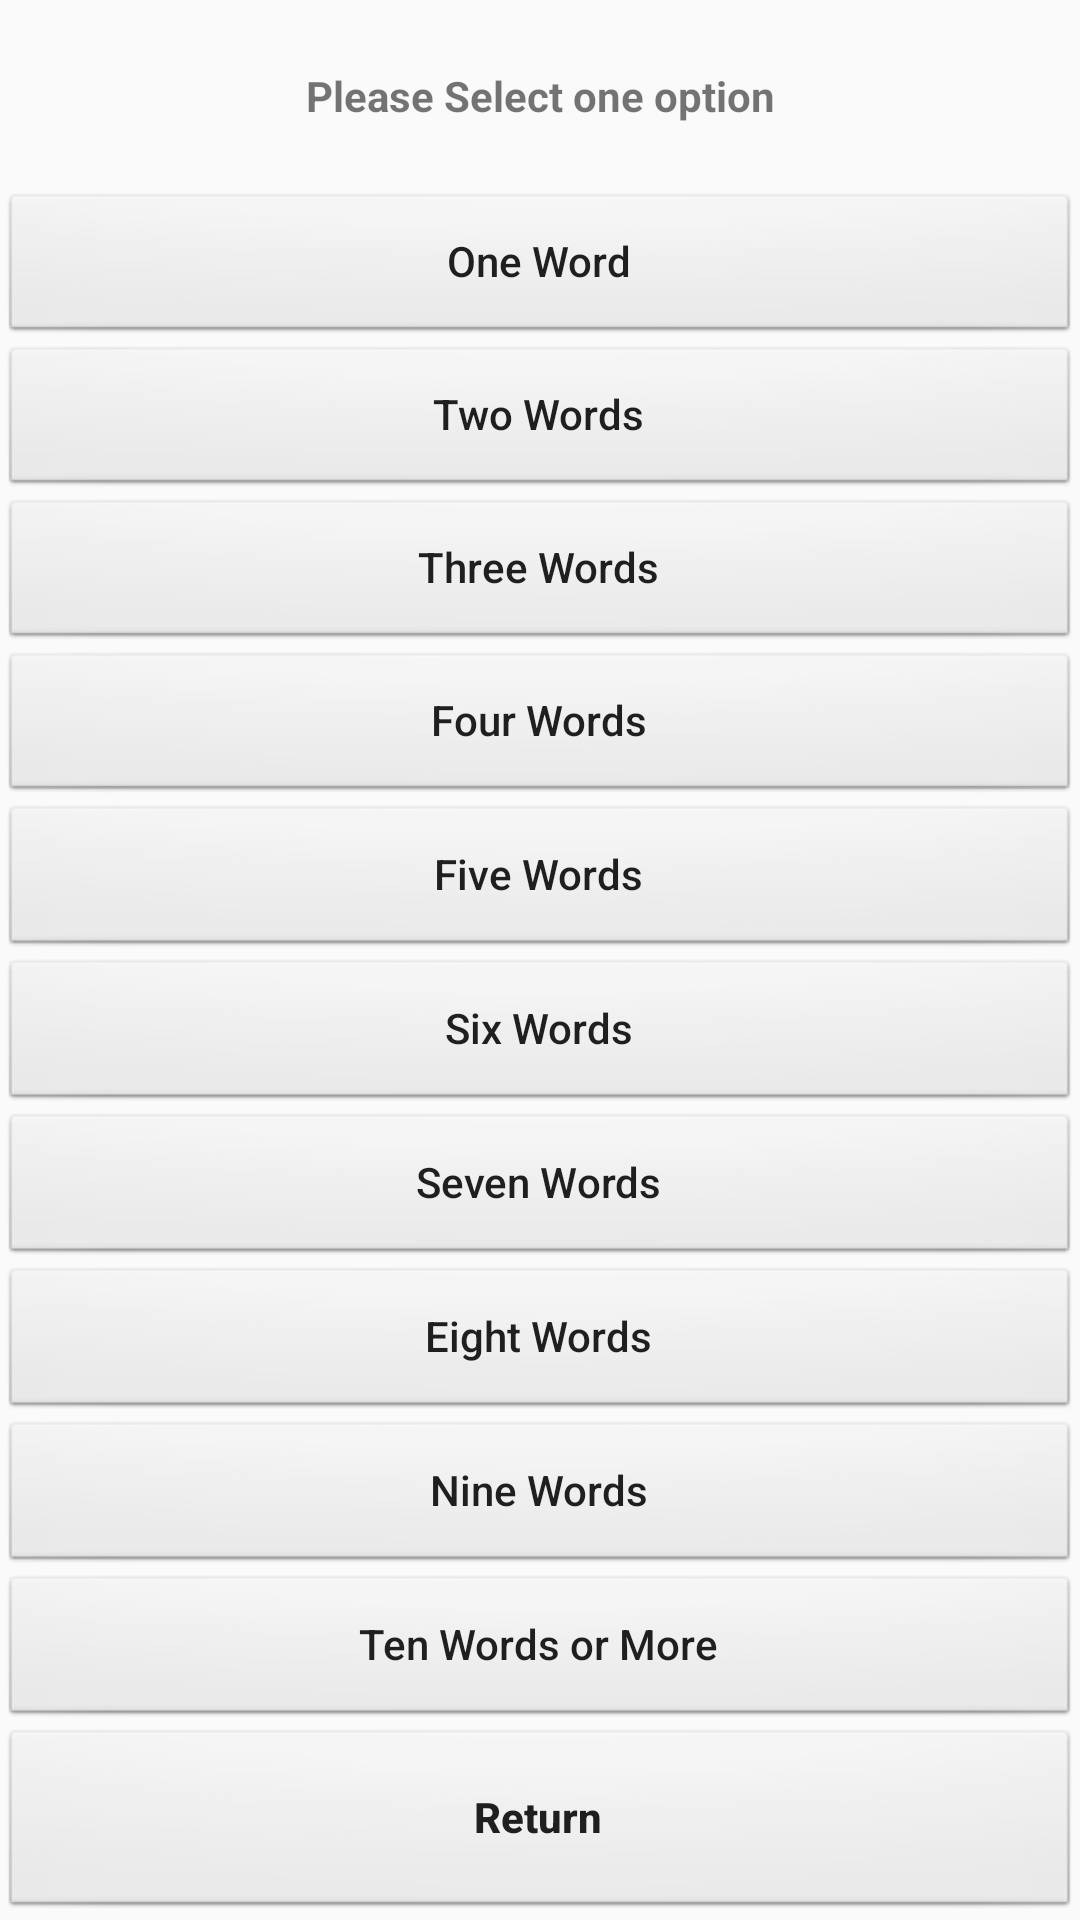

Android layout source for this screen:
<!-- AndroidManifest.xml: application theme AppTheme -->
<!-- res/layout/activity_words_list_copy.xml -->
<?xml version="1.0" encoding="utf-8"?>
<android.support.constraint.ConstraintLayout xmlns:android="http://schemas.android.com/apk/res/android"
    xmlns:app="http://schemas.android.com/apk/res-auto"
    xmlns:tools="http://schemas.android.com/tools"
    android:layout_width="match_parent"
    android:layout_height="match_parent"
    android:background="@color/green"
    android:orientation="vertical"
    tools:context=".WordsListActivity">

    <TextView
        android:id="@+id/wordsListMenuTextView"
        android:layout_width="match_parent"
        android:layout_height="0dp"
        android:textStyle="bold"
        android:textColor="@color/darkOrange"
        android:text="@string/wordsListMenuTitle"
        android:gravity="center"
        app:layout_constraintHeight_percent="0.1"
        app:layout_constraintTop_toTopOf="parent">
    </TextView>

    <LinearLayout
        android:orientation="vertical"
        android:layout_width="match_parent"
        android:layout_height="0dp"
        app:layout_constraintHeight_percent="0.8"
        app:layout_constraintTop_toBottomOf="@+id/wordsListMenuTextView"
        android:weightSum="10">

        <Button
            android:id="@+id/oneWordOrderButton"
            android:layout_width="match_parent"
            android:layout_height="wrap_content"
            android:text="@string/oneWordOrderString"
            android:background="@android:drawable/btn_default"
            android:textColor="@color/blue"
            android:layout_weight="1">
        </Button>
        <Button
            android:id="@+id/twoWordsOrderButton"
            android:layout_width="match_parent"
            android:layout_height="wrap_content"
            android:text="@string/twoWordsOrderString"
            android:background="@android:drawable/btn_default"
            android:textColor="@color/blue"
            android:layout_weight="1">
        </Button>
        <Button
            android:id="@+id/threeWordsOrderButton"
            android:layout_width="match_parent"
            android:layout_height="wrap_content"
            android:text="@string/threeWordsOrderString"
            android:background="@android:drawable/btn_default"
            android:textColor="@color/blue"
            android:layout_weight="1">
        </Button>
        <Button
            android:id="@+id/fourWordsOrderButton"
            android:layout_width="match_parent"
            android:layout_height="wrap_content"
            android:text="@string/fourWordsOrderString"
            android:background="@android:drawable/btn_default"
            android:textColor="@color/blue"
            android:layout_weight="1">
        </Button>
        <Button
            android:id="@+id/fiveWordsOrderButton"
            android:layout_width="match_parent"
            android:layout_height="wrap_content"
            android:text="@string/fiveWordsOrderString"
            android:background="@android:drawable/btn_default"
            android:textColor="@color/blue"
            android:layout_weight="1">
        </Button>
        <Button
            android:id="@+id/sixWordsOrderButton"
            android:layout_width="match_parent"
            android:layout_height="wrap_content"
            android:text="@string/sixWordsOrderString"
            android:background="@android:drawable/btn_default"
            android:textColor="@color/blue"
            android:layout_weight="1">
        </Button>
        <Button
            android:id="@+id/sevenWordsOrderButton"
            android:layout_width="match_parent"
            android:layout_height="wrap_content"
            android:text="@string/sevenWordsOrderString"
            android:background="@android:drawable/btn_default"
            android:textColor="@color/blue"
            android:layout_weight="1">
        </Button>
        <Button
            android:id="@+id/eightWordsOrderButton"
            android:layout_width="match_parent"
            android:layout_height="wrap_content"
            android:text="@string/eightWordsOrderString"
            android:background="@android:drawable/btn_default"
            android:textColor="@color/blue"
            android:layout_weight="1">
        </Button>
        <Button
            android:id="@+id/nineWordsOrderButton"
            android:layout_width="match_parent"
            android:layout_height="wrap_content"
            android:text="@string/nineWordsOrderString"
            android:background="@android:drawable/btn_default"
            android:textColor="@color/blue"
            android:layout_weight="1">
        </Button>
        <Button
            android:id="@+id/tenWordsOrderButton"
            android:layout_width="match_parent"
            android:layout_height="wrap_content"
            android:text="@string/tenWordsOrderString"
            android:background="@android:drawable/btn_default"
            android:textColor="@color/blue"
            android:layout_weight="1">
        </Button>
    </LinearLayout>

    <Button
        android:id="@+id/wordsListReturnButton"
        android:layout_width="match_parent"
        android:layout_height="0dp"
        android:text="@string/returnToPrevious"
        android:background="@android:drawable/btn_default"
        android:textColor="@color/red"
        android:textStyle="bold"
        android:gravity="center"
        app:layout_constraintHeight_percent="0.1"
        app:layout_constraintBottom_toBottomOf="parent" >
    </Button>

</android.support.constraint.ConstraintLayout>
<!-- resources referenced by this layout -->
<resources>
  <string name="eightWordsOrderString">Eight Words</string>
  <string name="fiveWordsOrderString">Five Words</string>
  <string name="fourWordsOrderString">Four Words</string>
  <string name="nineWordsOrderString">Nine Words</string>
  <string name="oneWordOrderString">One Word</string>
  <string name="returnToPrevious">Return</string>
  <string name="sevenWordsOrderString">Seven Words</string>
  <string name="sixWordsOrderString">Six Words</string>
  <string name="tenWordsOrderString">Ten Words or More</string>
  <string name="threeWordsOrderString">Three Words</string>
  <string name="twoWordsOrderString">Two Words</string>
  <string name="wordsListMenuTitle">Please Select one option</string>
  <style name="AppTheme" parent="Theme.AppCompat.Light.DarkActionBar">
          
          <item name="windowNoTitle">true</item>
          
          <item name="android:windowFullscreen">true</item>
          <item name="android:textAllCaps">false</item>
      </style>
</resources>
